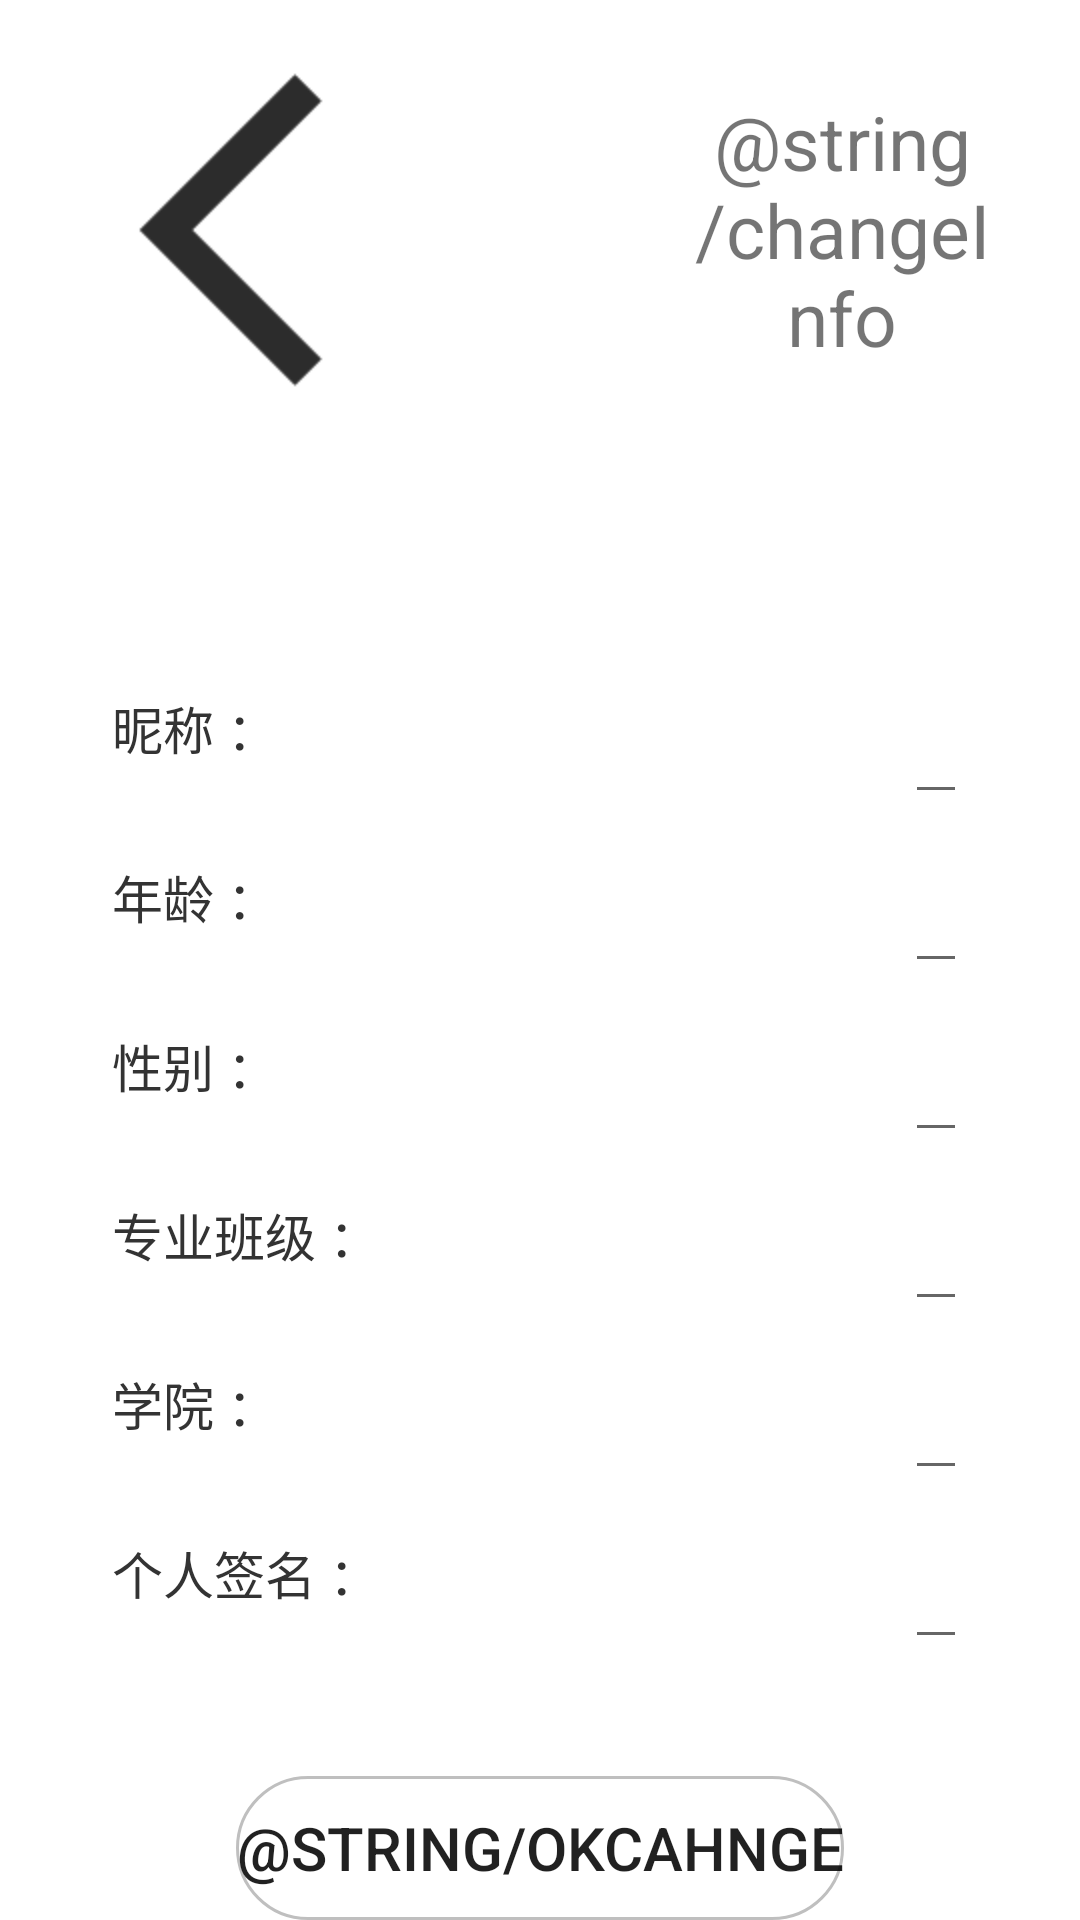

Layout XML and referenced resources for this Android screen:
<!-- AndroidManifest.xml: application theme AppTheme -->
<!-- res/layout/activity_changeinfo.xml -->
<?xml version="1.0" encoding="utf-8"?>
<android.support.constraint.ConstraintLayout
    xmlns:android="http://schemas.android.com/apk/res/android" android:layout_width="match_parent"
    android:layout_height="match_parent">
    <RelativeLayout
        android:layout_width="fill_parent"
        android:layout_height="fill_parent"
        android:fitsSystemWindows="true">
        <LinearLayout
            android:id="@+id/change_header"
            android:orientation="horizontal"
            android:layout_width="match_parent"
            android:layout_height="wrap_content"
            android:paddingTop="10dp"
            android:paddingLeft="12dp"
            android:paddingRight="24dp">

            <TextView
                android:id="@+id/change_back"
                android:layout_width="wrap_content"
                android:layout_height="wrap_content"
                android:background="@color/white"
                android:drawableLeft="@mipmap/ic_back_black"
                android:onClick="backToPersonal"
                android:textColor="@color/black"
                android:textSize="20dp" />

            <TextView
                android:layout_width="wrap_content"
                android:layout_height="wrap_content"
                android:gravity="center"
                android:layout_gravity="center"
                android:layout_marginLeft="80dp"
                android:text="@string/changeInfo"
                android:textSize="25sp"/>
        </LinearLayout>

        <LinearLayout
            android:layout_width="match_parent"
            android:layout_height="match_parent"
            android:layout_below="@+id/change_header"
            android:orientation="vertical"
            android:gravity="center">

            <RelativeLayout
                android:layout_width="match_parent"
                android:layout_height="wrap_content"
                android:layout_marginLeft="25dp">

                <TextView
                    android:layout_width="wrap_content"
                    android:layout_height="wrap_content"
                    android:layout_alignParentStart="true"
                    android:layout_alignParentLeft="true"
                    android:ellipsize="end"
                    android:maxLines="1"
                    android:textSize="17sp"
                    android:text="昵称 ："
                    android:textColor="@color/black" />

                <EditText
                    android:id="@+id/change_userNickname"
                    android:layout_width="wrap_content"
                    android:layout_height="wrap_content"
                    android:layout_alignParentEnd="true"
                    android:layout_alignParentRight="true"
                    android:layout_marginRight="50dp" />

            </RelativeLayout>

            <RelativeLayout
                android:layout_width="match_parent"
                android:layout_height="wrap_content"
                android:layout_marginLeft="25dp"
                android:layout_marginTop="15dp">

                <TextView
                    android:layout_width="wrap_content"
                    android:layout_height="wrap_content"
                    android:layout_alignParentStart="true"
                    android:layout_alignParentLeft="true"
                    android:ellipsize="end"
                    android:maxLines="1"
                    android:text="年龄 ："
                    android:textSize="17sp"
                    android:textColor="@color/black" />

                <EditText
                    android:id="@+id/change_userAge"
                    android:layout_width="wrap_content"
                    android:layout_height="wrap_content"
                    android:layout_alignParentEnd="true"
                    android:layout_alignParentRight="true"
                    android:layout_marginRight="50dp" />

            </RelativeLayout>

            <RelativeLayout
                android:layout_width="match_parent"
                android:layout_height="wrap_content"
                android:layout_marginLeft="25dp"
                android:layout_marginTop="15dp">

                <TextView
                    android:layout_width="wrap_content"
                    android:layout_height="wrap_content"
                    android:layout_alignParentStart="true"
                    android:layout_alignParentLeft="true"
                    android:ellipsize="end"
                    android:maxLines="1"
                    android:text="性别 ：  "
                    android:textSize="17sp"
                    android:textColor="@color/black" />

                <EditText
                    android:id="@+id/change_sex"
                    android:layout_width="wrap_content"
                    android:layout_height="wrap_content"
                    android:layout_alignParentEnd="true"
                    android:layout_alignParentRight="true"
                    android:layout_marginRight="50dp" />

            </RelativeLayout>

            <RelativeLayout
                android:layout_width="match_parent"
                android:layout_height="wrap_content"
                android:layout_marginLeft="25dp"
                android:layout_marginTop="15dp">

                <TextView
                    android:layout_width="wrap_content"
                    android:layout_height="wrap_content"
                    android:layout_alignParentStart="true"
                    android:layout_alignParentLeft="true"
                    android:ellipsize="end"
                    android:maxLines="1"
                    android:text="专业班级 ：  "
                    android:textSize="17sp"
                    android:textColor="@color/black" />

                <EditText
                    android:id="@+id/change_classid"
                    android:layout_width="wrap_content"
                    android:layout_height="wrap_content"
                    android:layout_alignParentEnd="true"
                    android:layout_alignParentRight="true"
                    android:layout_marginRight="50dp" />

            </RelativeLayout>

            <RelativeLayout
                android:layout_width="match_parent"
                android:layout_height="wrap_content"
                android:layout_marginLeft="25dp"
                android:layout_marginTop="15dp">

                <TextView
                    android:layout_width="wrap_content"
                    android:layout_height="wrap_content"
                    android:layout_alignParentStart="true"
                    android:layout_alignParentLeft="true"
                    android:ellipsize="end"
                    android:maxLines="1"
                    android:text="学院 ：  "
                    android:textSize="17sp"
                    android:textColor="@color/black" />

                <EditText
                    android:id="@+id/change_Institution"
                    android:layout_width="wrap_content"
                    android:layout_height="wrap_content"
                    android:layout_alignParentEnd="true"
                    android:layout_alignParentRight="true"
                    android:layout_marginRight="50dp" />

            </RelativeLayout>

            <RelativeLayout
                android:layout_width="match_parent"
                android:layout_height="wrap_content"
                android:layout_marginLeft="25dp"
                android:layout_marginTop="15dp">

                <TextView
                    android:layout_width="wrap_content"
                    android:layout_height="wrap_content"
                    android:layout_alignParentStart="true"
                    android:layout_alignParentLeft="true"
                    android:ellipsize="end"
                    android:maxLines="1"
                    android:text="个人签名 ：  "
                    android:textSize="17sp"
                    android:textColor="@color/black" />

                <EditText
                    android:id="@+id/change_sign"
                    android:layout_width="wrap_content"
                    android:layout_height="wrap_content"
                    android:layout_alignParentEnd="true"
                    android:layout_alignParentRight="true"
                    android:layout_marginRight="50dp" />

            </RelativeLayout>

        </LinearLayout>
        <Button
            android:layout_width="wrap_content"
            android:layout_height="wrap_content"
            android:layout_alignParentBottom="true"
            android:layout_centerInParent="true"
            android:background="@drawable/button_select"
            android:text="@string/okcahnge"
            android:textSize="20sp"
            android:onClick="okChange"/>
    </RelativeLayout>
</android.support.constraint.ConstraintLayout>
<!-- resources referenced by this layout -->
<resources>
  <color name="black">#333333</color>
  <color name="white">#FFFFFF</color>
  <!-- drawable button_select (drawable) -->
  <?xml version="1.0" encoding="utf-8"?>
  <selector xmlns:android="http://schemas.android.com/apk/res/android">
  
      <item
          android:state_pressed="true"
          android:drawable="@drawable/register_button_select"/>
      <item
          android:state_pressed="false"
          android:drawable="@drawable/register_button"/>
  </selector>
  <!-- mipmap ic_back_black: png bitmap (mipmap-hdpi, 2173 bytes) -->
  <!-- drawable register_button_select (drawable) -->
  <?xml version="1.0" encoding="utf-8"?>
  <shape xmlns:android="http://schemas.android.com/apk/res/android"
      >
  
      <corners android:radius="50dip"/>
  
      <stroke
          android:width="1dip"
          android:color="@color/colorPrimaryDark" />
      <solid
          android:color="@color/colorPrimaryDark"/>
  
  </shape>
  <!-- drawable register_button (drawable) -->
  <?xml version="1.0" encoding="utf-8"?>
  <shape xmlns:android="http://schemas.android.com/apk/res/android"
      >
  
      <corners android:radius="50dip"/>
  
      <stroke
          android:width="1dip"
          android:color="@color/gray" />
  
  </shape>
  <color name="colorPrimaryDark">#1896d9</color>
  <color name="gray">#bfbfbf</color>
</resources>
